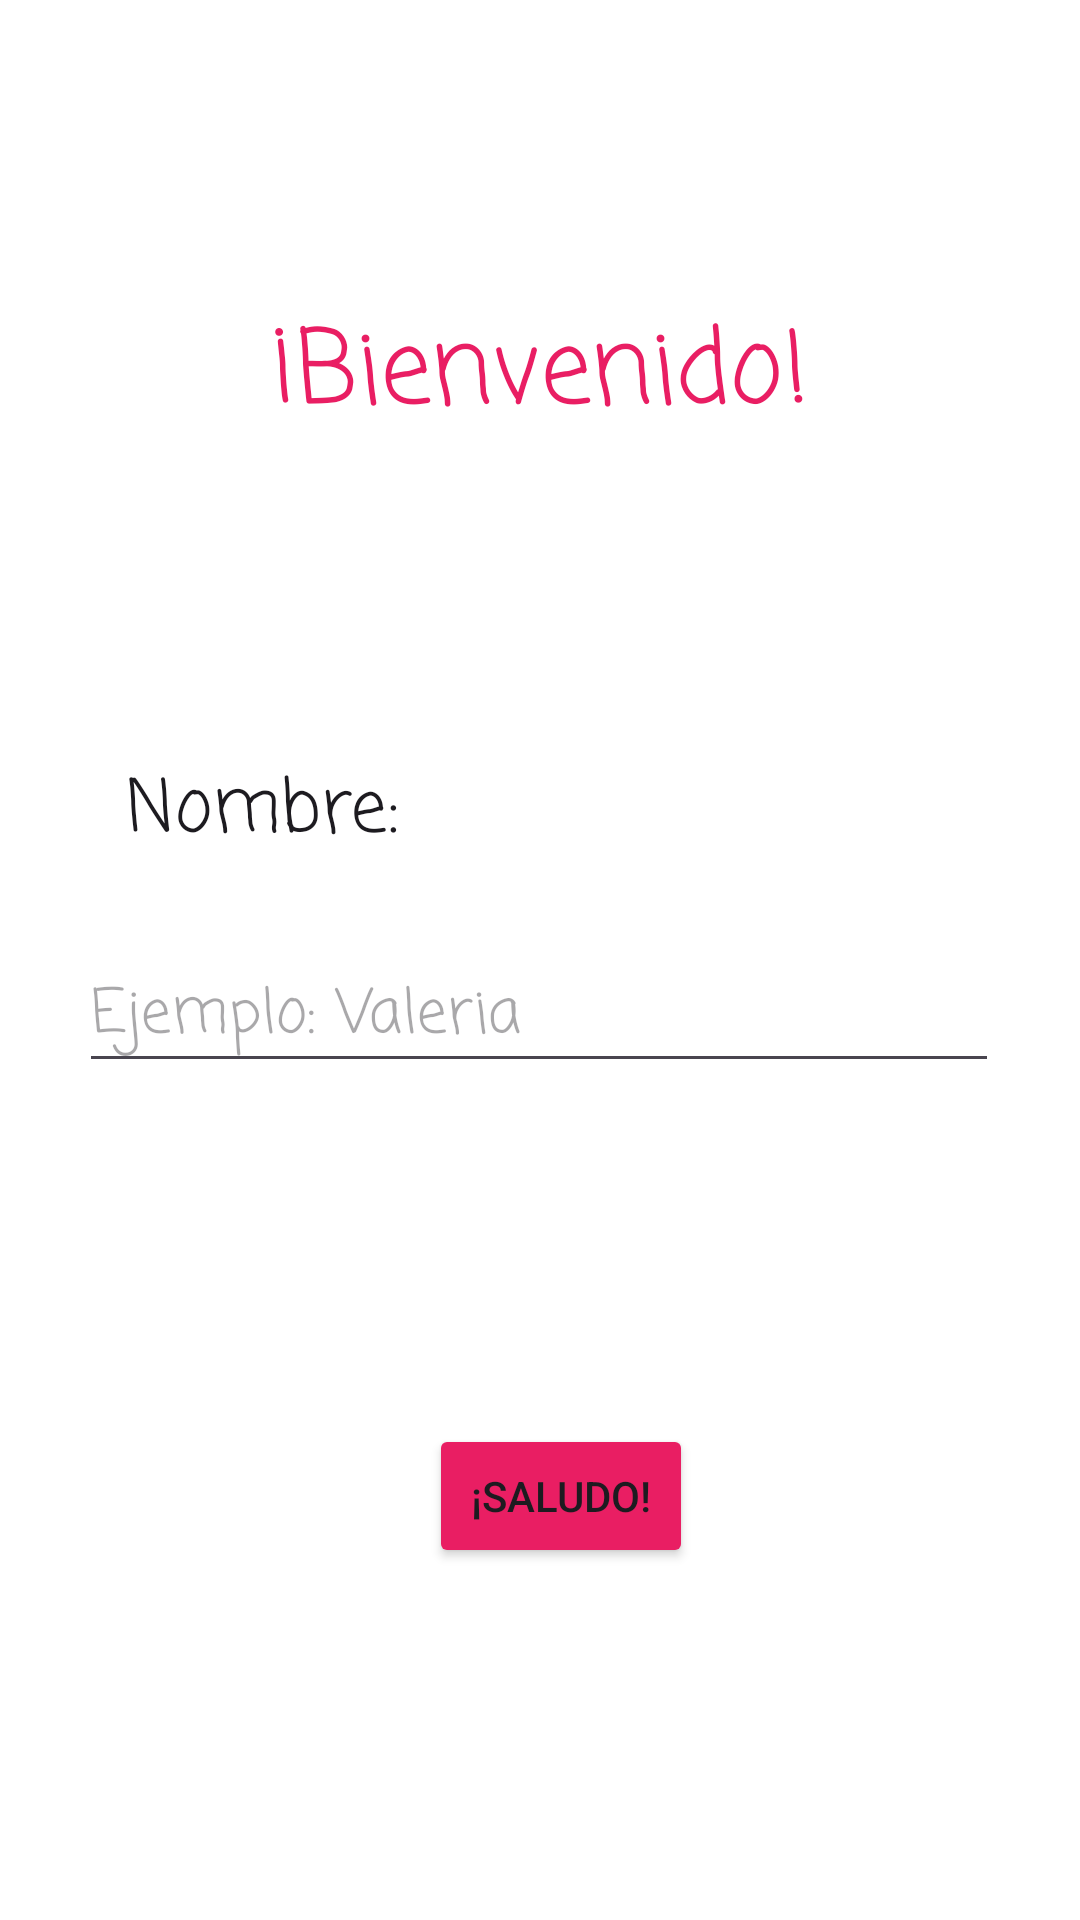

Write the Android layout XML for this screen, with the resource values it uses.
<!-- AndroidManifest.xml: application theme Theme.MyApp_VTC -->
<!-- res/layout/activity_main.xml -->
<?xml version="1.0" encoding="utf-8"?>
<androidx.constraintlayout.widget.ConstraintLayout xmlns:android="http://schemas.android.com/apk/res/android"
    xmlns:app="http://schemas.android.com/apk/res-auto"
    xmlns:tools="http://schemas.android.com/tools"
    android:id="@+id/textViewNombre"
    android:layout_width="match_parent"
    android:layout_height="match_parent"
    android:background="#FFFFFF"
    android:backgroundTint="#FFFFFF"
    tools:context=".MainActivity">

    <TextView
        android:layout_width="wrap_content"
        android:layout_height="wrap_content"
        android:fontFamily="casual"
        android:text="¡Bienvenido!"
        android:textColor="#E91E63"
        android:textSize="34sp"
        app:layout_constraintBottom_toBottomOf="parent"
        app:layout_constraintEnd_toEndOf="parent"
        app:layout_constraintHorizontal_bias="0.497"
        app:layout_constraintStart_toStartOf="parent"
        app:layout_constraintTop_toTopOf="parent"
        app:layout_constraintVertical_bias="0.168" />

    <TextView
        android:id="@+id/TextViewNombre"
        android:layout_width="wrap_content"
        android:layout_height="wrap_content"
        android:fontFamily="casual"
        android:text="Nombre:"
        android:textAppearance="@style/TextAppearance.AppCompat.Body1"
        android:textSize="24sp"
        app:layout_constraintBottom_toBottomOf="parent"
        app:layout_constraintEnd_toEndOf="parent"
        app:layout_constraintHorizontal_bias="0.156"
        app:layout_constraintStart_toStartOf="parent"
        app:layout_constraintTop_toTopOf="parent"
        app:layout_constraintVertical_bias="0.418" />

    <EditText
        android:id="@+id/editTextNombre"
        android:layout_width="wrap_content"
        android:layout_height="wrap_content"
        android:ems="10"
        android:fontFamily="casual"
        android:hint="Ejemplo: Valeria"
        android:inputType="text"
        android:textSize="20sp"
        app:layout_constraintBottom_toBottomOf="parent"
        app:layout_constraintEnd_toEndOf="parent"
        app:layout_constraintHorizontal_bias="0.495"
        app:layout_constraintStart_toStartOf="parent"
        app:layout_constraintTop_toTopOf="parent"
        app:layout_constraintVertical_bias="0.529" />

    <Button
        android:id="@+id/buttonSaludar"
        android:layout_width="wrap_content"
        android:layout_height="wrap_content"
        android:backgroundTint="#E91E63"
        android:text="¡Saludo!"
        android:textColorLink="#03A9F4"
        app:layout_constraintBottom_toBottomOf="parent"
        app:layout_constraintEnd_toEndOf="parent"
        app:layout_constraintHorizontal_bias="0.526"
        app:layout_constraintStart_toStartOf="parent"
        app:layout_constraintTop_toTopOf="parent"
        app:layout_constraintVertical_bias="0.802" />

</androidx.constraintlayout.widget.ConstraintLayout>
<!-- resources referenced by this layout -->
<resources>
  <style name="Theme.MyApp_VTC" parent="Base.Theme.MyApp_VTC" />
  <style name="Base.Theme.MyApp_VTC" parent="Theme.Material3.DayNight.NoActionBar">
          
          
      </style>
</resources>
